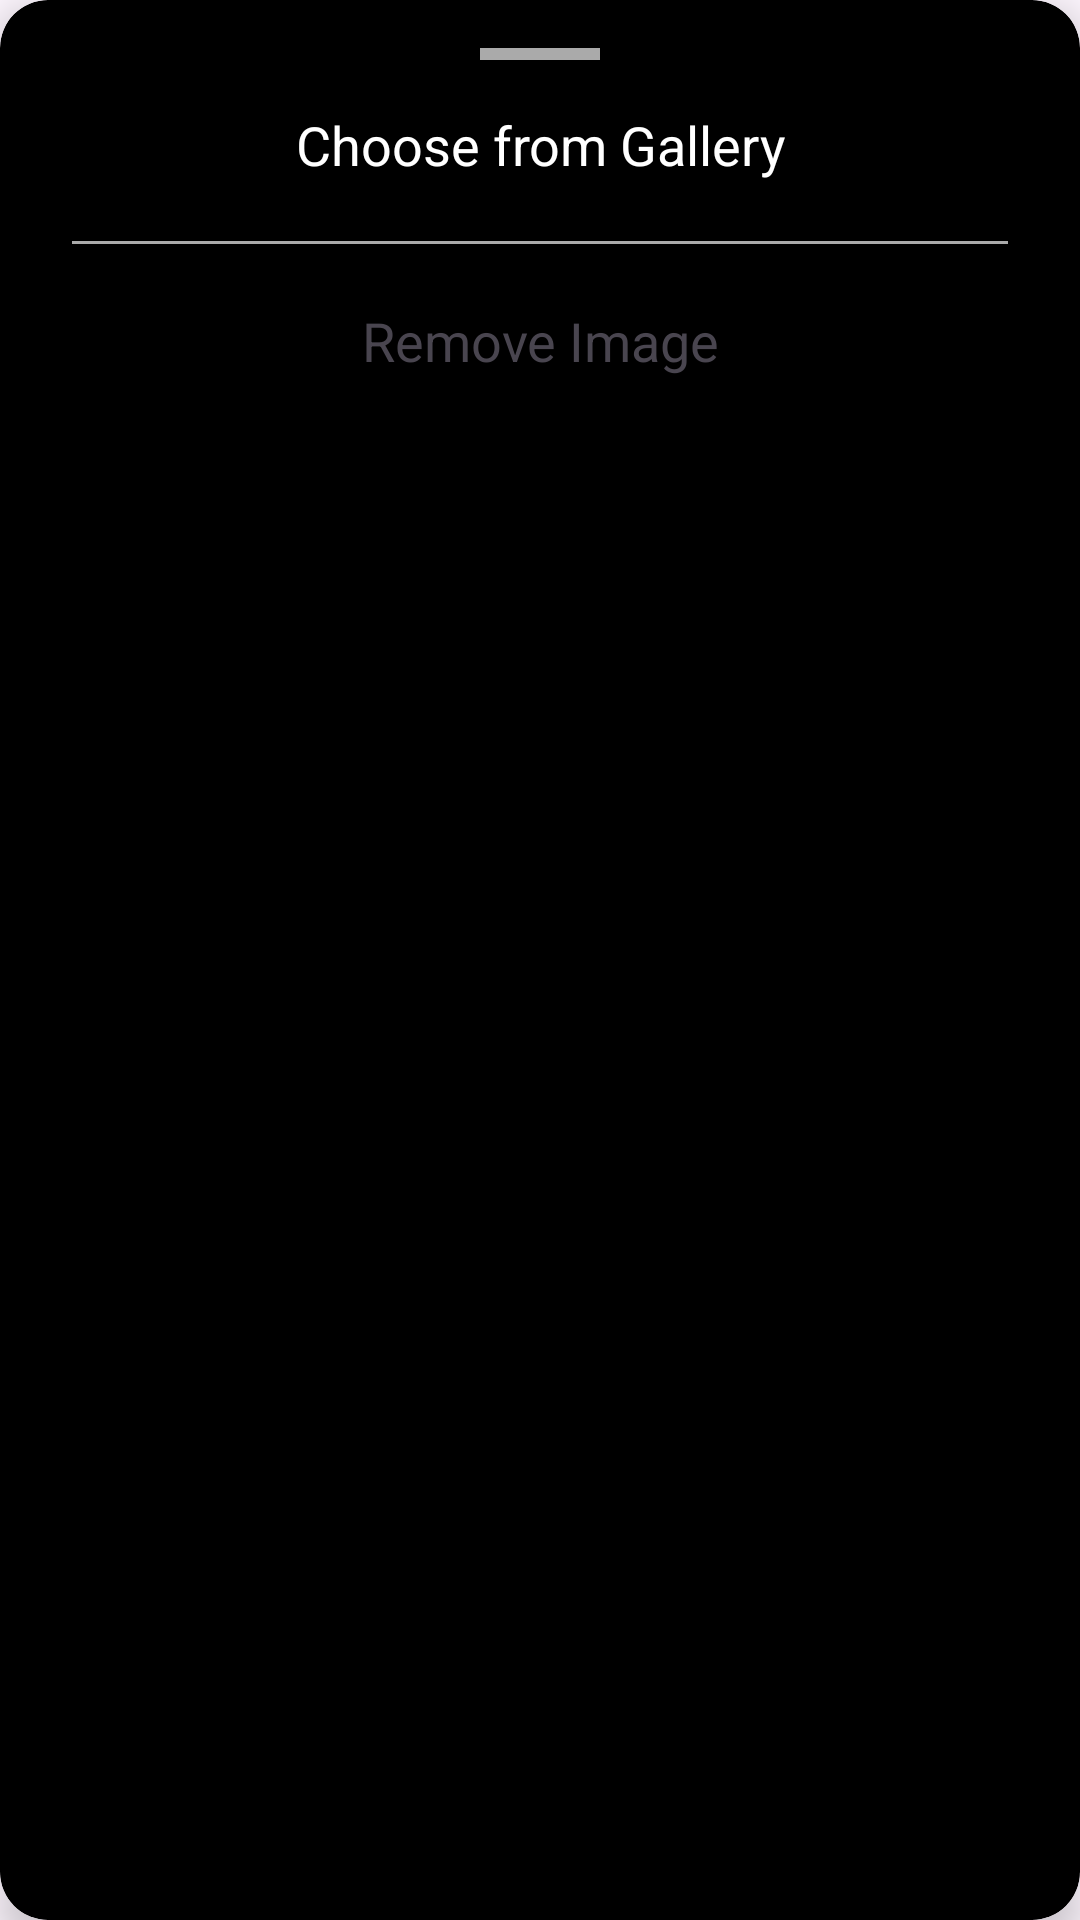

Write the Android layout XML for this screen, with the resource values it uses.
<!-- AndroidManifest.xml: application theme Theme.ImposterSyndrom -->
<!-- res/layout/bottom_sheet_image_picker.xml -->
<?xml version="1.0" encoding="utf-8"?>
<androidx.cardview.widget.CardView
    xmlns:android="http://schemas.android.com/apk/res/android"
    xmlns:app="http://schemas.android.com/apk/res-auto"
    android:layout_width="match_parent"
    android:layout_height="wrap_content"
    android:layout_margin="8dp"
    app:cardCornerRadius="16dp"
    app:cardBackgroundColor="@android:color/black"
    app:cardElevation="8dp"
    app:contentPadding="16dp">

    
    <View
        android:layout_width="40dp"
        android:layout_height="4dp"
        android:layout_marginBottom="16dp"
        android:layout_gravity="center_horizontal"
        android:background="@android:color/darker_gray" />

    
    <LinearLayout
        android:layout_width="match_parent"
        android:layout_height="wrap_content"
        android:orientation="vertical"
        android:padding="8dp">

        <TextView
            android:id="@+id/option_gallery"
            android:layout_width="match_parent"
            android:layout_height="wrap_content"
            android:text="@string/choose_from_gallery"
            android:textSize="18sp"
            android:padding="12dp"
            android:textColor="@color/white"
            android:gravity="center"
            android:background="?attr/selectableItemBackground" />

        <View
            android:layout_width="match_parent"
            android:layout_height="1dp"
            android:layout_marginVertical="8dp"
            android:background="@android:color/darker_gray" />

        <TextView
            android:id="@+id/option_remove"
            android:layout_width="match_parent"
            android:layout_height="wrap_content"
            android:text="@string/remove_image"
            android:textSize="18sp"
            android:padding="12dp"
            android:textColor="@color/red"
            android:gravity="center"
            android:background="?attr/selectableItemBackground" />
    </LinearLayout>
</androidx.cardview.widget.CardView>
<!-- resources referenced by this layout -->
<resources>
  <string name="choose_from_gallery">Choose from Gallery</string>
  <string name="remove_image">Remove Image</string>
  <style name="Theme.ImposterSyndrom" parent="Base.Theme.ImposterSyndrom" />
  <style name="Base.Theme.ImposterSyndrom" parent="Theme.Material3.DayNight.NoActionBar">
          
          
      </style>
  <!-- not gathered from this repository: default colours our renderer supplied (Android Studio template values) -->
  <color name="white">#FFFFFFFF</color>
</resources>
